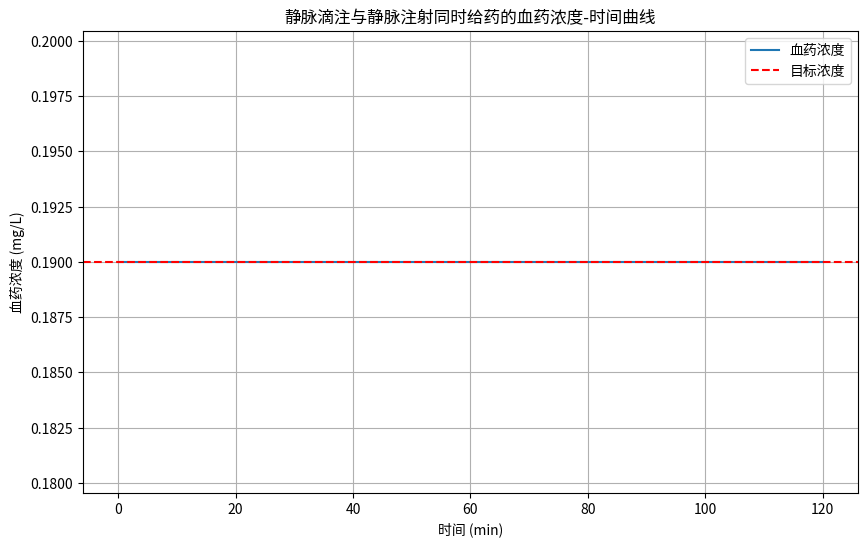

The script that saved this image:
import numpy as np
import matplotlib.pyplot as plt

# 参数
W = 56  # 体重 (kg)
y = 0.9  # 药物剂量 (mg/kg)
Vd = 22.84  # 表观分布容积 (L)
t_half = 5  # 药物半衰期 (min)
k = np.log(2) / t_half  # 消除速率常数

# 问题1: 静脉滴注与静脉注射同时给药
Cs = 0.19           # 目标稳态浓度 (mg/L)
X0 = Cs * Vd        # 静脉注射给药剂量
k0 = Cs * Vd * k    # 静脉滴注速度

print("\n问题1:")
print(f"静脉注射的消除速率常数为：{k}")
print(f"静脉注射给药剂量: {X0:.2f} mg")
print(f"静脉滴注速度: {k0:.2f} mg/min")

# 绘图
t = np.linspace(0, 120, 1000)  # 时间范围0-120分钟,1000个点
C = (X0 * np.exp(-k*t) + k0/k * (1 - np.exp(-k*t))) / Vd

plt.figure(figsize=(10, 6))
plt.plot(t, C, label='血药浓度')
plt.axhline(y=Cs, color='r', linestyle='--', label='目标浓度')
plt.xlabel('时间 (min)')
plt.ylabel('血药浓度 (mg/L)')
plt.title('静脉滴注与静脉注射同时给药的血药浓度-时间曲线')
plt.legend()
plt.grid(True)
plt.show()
